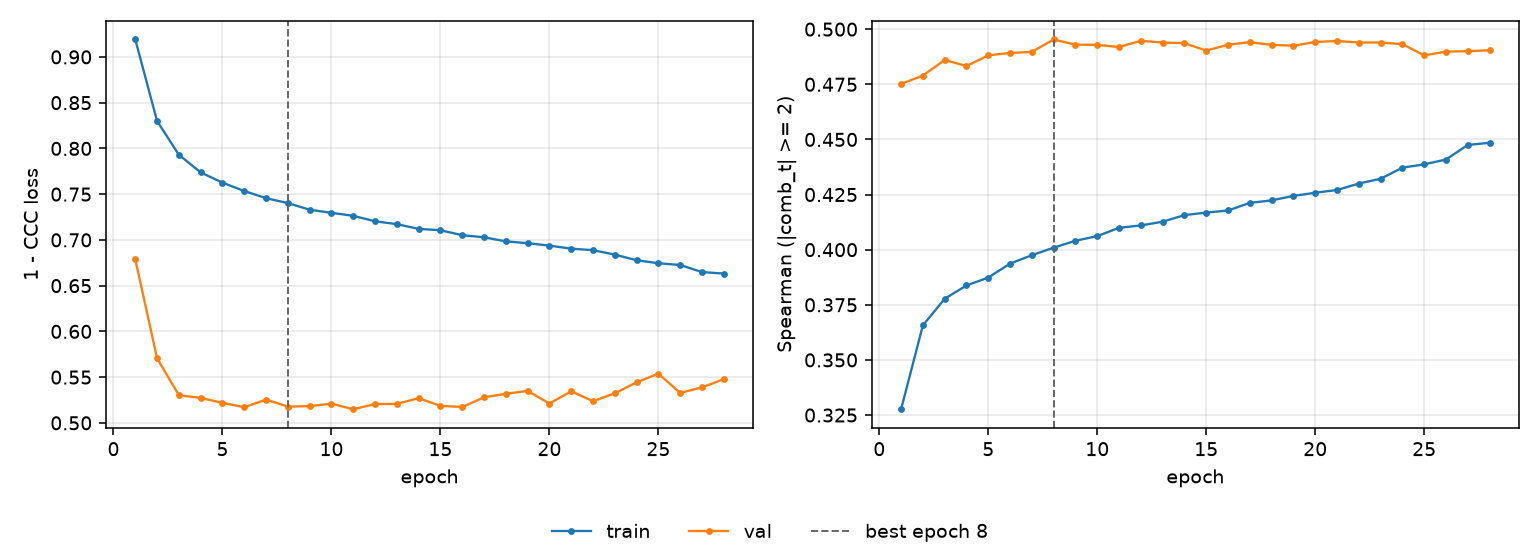

Source data for this figure (header and first rows):
epoch, tr_loss, vl_loss, tr_sp, vl_sp, is_best
1, 0.919, 0.6788, 0.3276, 0.4752, False
2, 0.8299, 0.5705, 0.3657, 0.479, False
3, 0.793, 0.5302, 0.3777, 0.486, False
4, 0.7737, 0.5273, 0.3838, 0.4833, False
5, 0.7626, 0.5219, 0.3873, 0.4881, False
6, 0.7534, 0.5171, 0.3937, 0.4892, False
7, 0.7456, 0.5255, 0.3975, 0.4897, False
8, 0.7402, 0.5177, 0.4009, 0.4953, True
9, 0.733, 0.5183, 0.404, 0.493, False
10, 0.7296, 0.5209, 0.4061, 0.4929, False
11, 0.7263, 0.5149, 0.4099, 0.4919, False
12, 0.7203, 0.5206, 0.411, 0.4947, False
13, 0.7172, 0.5208, 0.4127, 0.4939, False
14, 0.712, 0.527, 0.4157, 0.4936, False
15, 0.7105, 0.5186, 0.4168, 0.4903, False
16, 0.7051, 0.5173, 0.4178, 0.4929, False
17, 0.7029, 0.5279, 0.4212, 0.4941, False
18, 0.6984, 0.5318, 0.4224, 0.4929, False
19, 0.6964, 0.5349, 0.4244, 0.4925, False
20, 0.6937, 0.5212, 0.4258, 0.4942, False
21, 0.6904, 0.5344, 0.4271, 0.4946, False
22, 0.6888, 0.5237, 0.43, 0.4939, False
23, 0.6839, 0.5323, 0.4322, 0.494, False
24, 0.6778, 0.5443, 0.4372, 0.4932, False
25, 0.6744, 0.5538, 0.4387, 0.4881, False
26, 0.6726, 0.5327, 0.4409, 0.4898, False
27, 0.6648, 0.5388, 0.4475, 0.49, False
28, 0.6632, 0.5478, 0.4485, 0.4904, False
